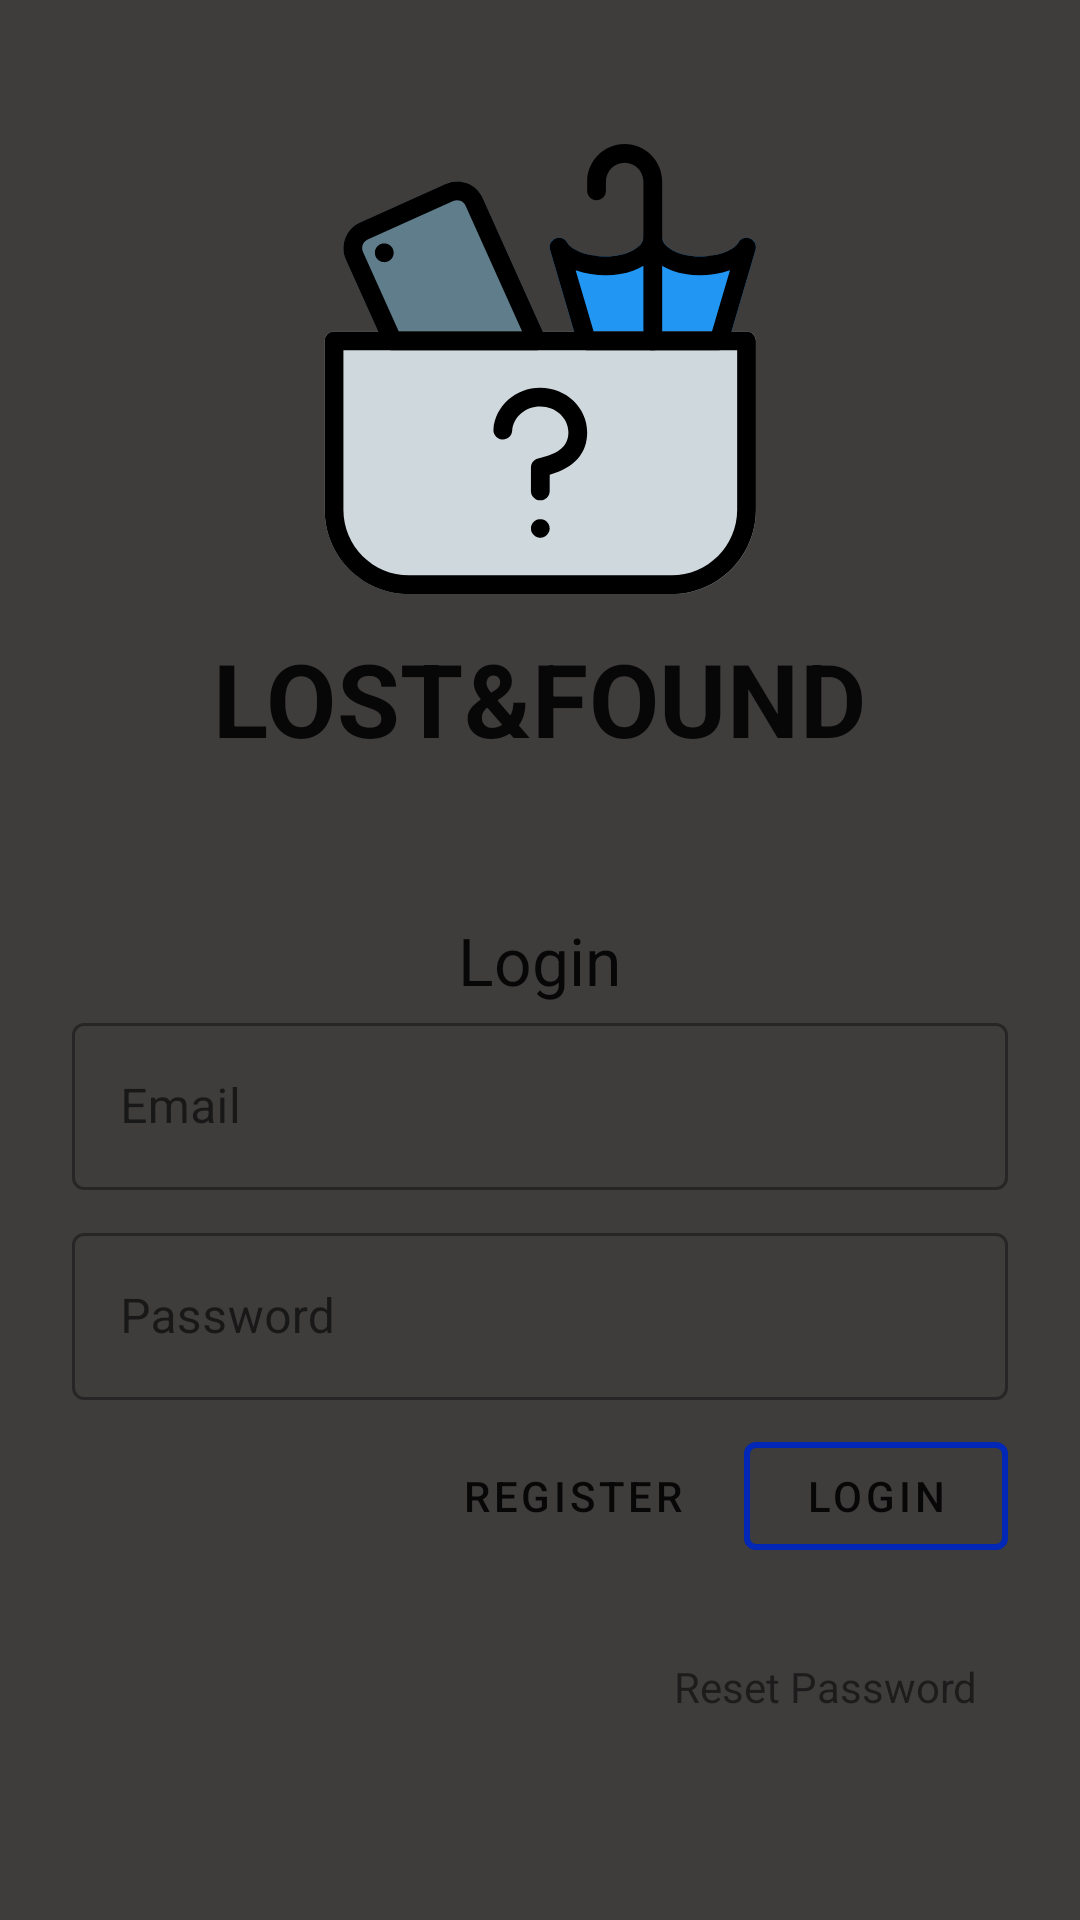

Reconstruct the res/layout file that produces this screen, plus the resources it refers to.
<!-- AndroidManifest.xml: application theme Theme.LostFound -->
<!-- res/layout/activity_login.xml -->
<?xml version="1.0" encoding="utf-8"?>
<ScrollView xmlns:android="http://schemas.android.com/apk/res/android"
    xmlns:app="http://schemas.android.com/apk/res-auto"
    xmlns:tools="http://schemas.android.com/tools"
    android:layout_width="match_parent"
    android:layout_height="match_parent"
    android:background="@color/loginPageBackgroundColor"
    tools:context=".Activities.LoginActivity">

    <LinearLayout
        android:layout_width="match_parent"
        android:layout_height="wrap_content"
        android:clipChildren="false"
        android:clipToPadding="false"
        android:orientation="vertical"
        android:padding="24dp">

        <ImageView
            android:layout_width="150dp"
            android:layout_height="150dp"
            android:layout_gravity="center_horizontal"
            android:layout_marginTop="24dp"
            android:layout_marginBottom="12dp"
            app:srcCompat="@drawable/logo" />

        <TextView
            android:layout_width="wrap_content"
            android:layout_height="wrap_content"
            android:layout_gravity="center_horizontal"
            android:layout_marginBottom="50dp"
            android:text="@string/app_name"
            android:textAppearance="@style/TextAppearance.LostFound.Title" />

        <TextView
            android:layout_width="wrap_content"
            android:layout_height="wrap_content"
            android:layout_gravity="center_horizontal"
            android:text="@string/button_login"
            android:textAppearance="@style/Base.TextAppearance.AppCompat.Large" />

        <com.google.android.material.textfield.TextInputLayout
            style="@style/Widget.LostFound.TextInputLayout"
            android:layout_width="match_parent"
            android:layout_height="wrap_content"
            android:hint="@string/hint_email">

            <com.google.android.material.textfield.TextInputEditText
                android:id="@+id/editTextEmail"
                android:layout_width="match_parent"
                android:layout_height="wrap_content"
                android:inputType="text"
                android:maxLines="1" />

        </com.google.android.material.textfield.TextInputLayout>

        <com.google.android.material.textfield.TextInputLayout
            style="@style/Widget.LostFound.TextInputLayout"
            android:layout_width="match_parent"
            android:layout_height="wrap_content"
            android:hint="@string/hint_password">

            <com.google.android.material.textfield.TextInputEditText
                android:id="@+id/editTextPassword"
                android:layout_width="match_parent"
                android:layout_height="wrap_content"
                android:inputType="textPassword" />

        </com.google.android.material.textfield.TextInputLayout>

        <RelativeLayout
            android:layout_width="match_parent"
            android:layout_height="wrap_content">

            <com.google.android.material.button.MaterialButton
                android:id="@+id/buttonSignin"
                style="@style/Widget.LostFound.Button.TextButton"
                android:layout_width="wrap_content"
                android:layout_height="wrap_content"
                android:layout_alignParentEnd="true"
                android:layout_alignParentRight="true"
                android:text="@string/button_login"
                app:strokeColor="@color/button"
                app:strokeWidth="2dp"/>

            <com.google.android.material.button.MaterialButton
                android:id="@+id/textViewSignup"
                style="@style/Widget.LostFound.Button.TextButton"
                android:layout_width="wrap_content"
                android:layout_height="wrap_content"
                android:layout_marginEnd="12dp"
                android:layout_marginRight="12dp"
                android:layout_toStartOf="@id/buttonSignin"
                android:layout_toLeftOf="@id/buttonSignin"
                android:text="@string/button_register"/>

        </RelativeLayout>

        <RelativeLayout
            android:layout_width="match_parent"
            android:layout_height="wrap_content"
            android:layout_marginTop="20dp">

            <TextView
                android:id="@+id/textViewResetPassword"
                android:textAppearance="@style/Base.TextAppearance.AppCompat.Small"
                android:layout_width="wrap_content"
                android:layout_height="wrap_content"
                android:layout_alignParentRight="true"
                android:layout_margin="10dp"
                android:text="Reset Password" />

        </RelativeLayout>

    </LinearLayout>

</ScrollView>
<!-- resources referenced by this layout -->
<resources>
  <color name="button">#0027B5</color>
  <color name="loginPageBackgroundColor">#3F3C3C</color>
  <!-- drawable logo: vector/xml drawable (drawable, 5043 chars, omitted) -->
  <string name="app_name">Lost&amp;Found</string>
  <string name="button_login">Login</string>
  <string name="button_register">Register</string>
  <string name="hint_email">Email</string>
  <string name="hint_password">Password</string>
  <style name="TextAppearance.LostFound.Title" parent="TextAppearance.MaterialComponents.Headline4">
          <item name="textAllCaps">true</item>
          <item name="android:textStyle">bold</item>
          <item name="android:textColor">?android:attr/textColorPrimary</item>
      </style>
  <style name="Widget.LostFound.Button.TextButton" parent="Widget.MaterialComponents.Button.TextButton">
          <item name="android:textColor">?android:attr/textColorPrimary</item>
      </style>
  <style name="Widget.LostFound.TextInputLayout" parent="Widget.MaterialComponents.TextInputLayout.OutlinedBox">
          <item name="hintTextAppearance">@style/TextAppearance.LostFound.TextInputLayout.HintText</item>
          <item name="android:paddingBottom">8dp</item>
      </style>
  <style name="Theme.LostFound" parent="Theme.MaterialComponents.DayNight.NoActionBar">
          
          <item name="colorPrimary">@color/purple_500</item>
          <item name="colorPrimaryVariant">@color/purple_700</item>
          <item name="colorOnPrimary">@color/white</item>
          
          <item name="colorSecondary">@color/teal_200</item>
          <item name="colorSecondaryVariant">@color/teal_700</item>
          <item name="colorOnSecondary">@color/black</item>
          
          <item name="android:statusBarColor" tools:targetApi="l">?attr/colorPrimaryVariant</item>
          
      </style>
  <style name="TextAppearance.LostFound.TextInputLayout.HintText" parent="TextAppearance.MaterialComponents.Subtitle2">
          <item name="android:textColor">?android:attr/textColorPrimary</item>
      </style>
  <color name="purple_500">#FF6200EE</color>
  <color name="purple_700">#FF3700B3</color>
  <color name="white">#FFFFFFFF</color>
  <color name="teal_200">#FF03DAC5</color>
  <color name="teal_700">#FF018786</color>
  <color name="black">#FF000000</color>
</resources>
